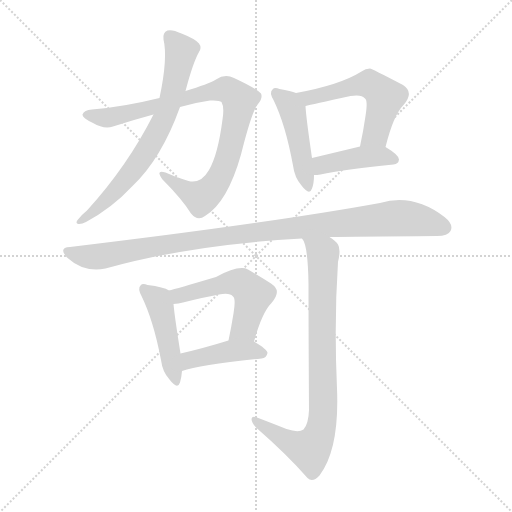
t = 0.00 s
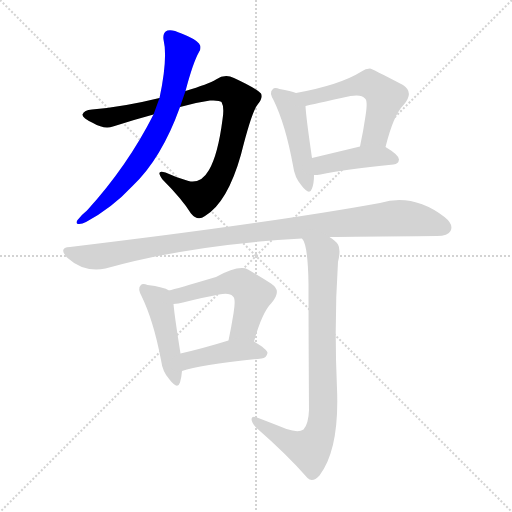
t = 1.55 s
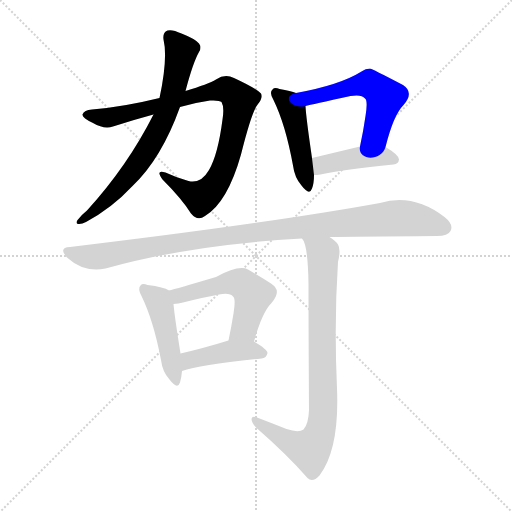
t = 3.10 s
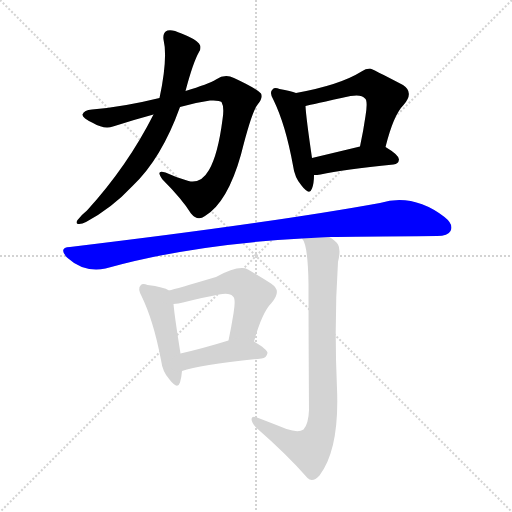
t = 4.65 s
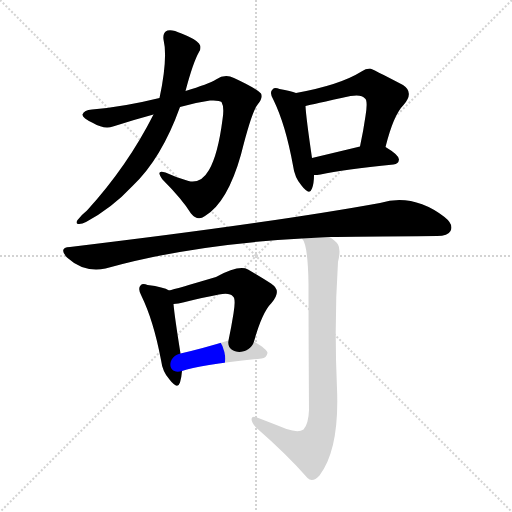
t = 6.19 s
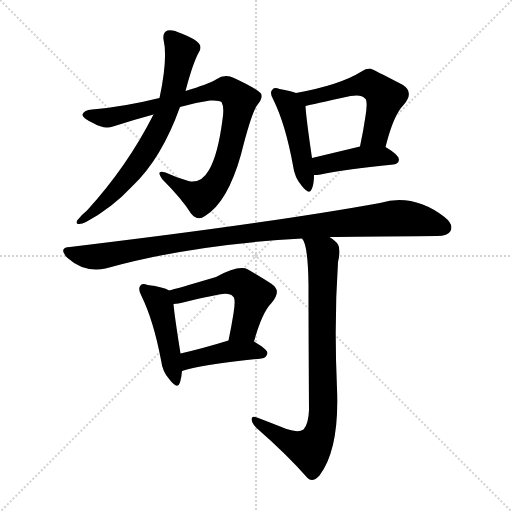
t = 7.74 s

The animated SVG that drew these frames (rendered in a browser with its animation timeline set to each time). Animation: 10 CSS @keyframes rules; one cycle of 7.74 s.

<svg version="1.1" viewBox="0 0 1024 1024" xmlns="http://www.w3.org/2000/svg">
  <g stroke="lightgray" stroke-dasharray="1,1" stroke-width="1" transform="scale(4, 4)">
    <line x1="0" y1="0" x2="256" y2="256"></line>
    <line x1="256" y1="0" x2="0" y2="256"></line>
    <line x1="128" y1="0" x2="128" y2="256"></line>
    <line x1="0" y1="128" x2="256" y2="128"></line>
  </g>
<g transform="scale(1, -1) translate(0, -900)">
   <style type="text/css">
    @keyframes keyframes0 {
      from {
       stroke: blue;
       stroke-dashoffset: 873;
       stroke-width: 128;
       }
       74% {
       animation-timing-function: step-end;
       stroke: blue;
       stroke-dashoffset: 0;
       stroke-width: 128;
       }
       to {
       stroke: black;
       stroke-width: 1024;
       }
       }
       #make-me-a-hanzi-animation-0 {
         animation: keyframes0 0.960449s both;
         animation-delay: 0.000000s;
         animation-timing-function: linear;
       }
    @keyframes keyframes1 {
      from {
       stroke: blue;
       stroke-dashoffset: 701;
       stroke-width: 128;
       }
       70% {
       animation-timing-function: step-end;
       stroke: blue;
       stroke-dashoffset: 0;
       stroke-width: 128;
       }
       to {
       stroke: black;
       stroke-width: 1024;
       }
       }
       #make-me-a-hanzi-animation-1 {
         animation: keyframes1 0.820475s both;
         animation-delay: 0.960449s;
         animation-timing-function: linear;
       }
    @keyframes keyframes2 {
      from {
       stroke: blue;
       stroke-dashoffset: 457;
       stroke-width: 128;
       }
       60% {
       animation-timing-function: step-end;
       stroke: blue;
       stroke-dashoffset: 0;
       stroke-width: 128;
       }
       to {
       stroke: black;
       stroke-width: 1024;
       }
       }
       #make-me-a-hanzi-animation-2 {
         animation: keyframes2 0.621908s both;
         animation-delay: 1.780924s;
         animation-timing-function: linear;
       }
    @keyframes keyframes3 {
      from {
       stroke: blue;
       stroke-dashoffset: 545;
       stroke-width: 128;
       }
       64% {
       animation-timing-function: step-end;
       stroke: blue;
       stroke-dashoffset: 0;
       stroke-width: 128;
       }
       to {
       stroke: black;
       stroke-width: 1024;
       }
       }
       #make-me-a-hanzi-animation-3 {
         animation: keyframes3 0.693522s both;
         animation-delay: 2.402832s;
         animation-timing-function: linear;
       }
    @keyframes keyframes4 {
      from {
       stroke: blue;
       stroke-dashoffset: 419;
       stroke-width: 128;
       }
       58% {
       animation-timing-function: step-end;
       stroke: blue;
       stroke-dashoffset: 0;
       stroke-width: 128;
       }
       to {
       stroke: black;
       stroke-width: 1024;
       }
       }
       #make-me-a-hanzi-animation-4 {
         animation: keyframes4 0.590983s both;
         animation-delay: 3.096354s;
         animation-timing-function: linear;
       }
    @keyframes keyframes5 {
      from {
       stroke: blue;
       stroke-dashoffset: 1016;
       stroke-width: 128;
       }
       77% {
       animation-timing-function: step-end;
       stroke: blue;
       stroke-dashoffset: 0;
       stroke-width: 128;
       }
       to {
       stroke: black;
       stroke-width: 1024;
       }
       }
       #make-me-a-hanzi-animation-5 {
         animation: keyframes5 1.076823s both;
         animation-delay: 3.687337s;
         animation-timing-function: linear;
       }
    @keyframes keyframes6 {
      from {
       stroke: blue;
       stroke-dashoffset: 454;
       stroke-width: 128;
       }
       60% {
       animation-timing-function: step-end;
       stroke: blue;
       stroke-dashoffset: 0;
       stroke-width: 128;
       }
       to {
       stroke: black;
       stroke-width: 1024;
       }
       }
       #make-me-a-hanzi-animation-6 {
         animation: keyframes6 0.619466s both;
         animation-delay: 4.764160s;
         animation-timing-function: linear;
       }
    @keyframes keyframes7 {
      from {
       stroke: blue;
       stroke-dashoffset: 532;
       stroke-width: 128;
       }
       63% {
       animation-timing-function: step-end;
       stroke: blue;
       stroke-dashoffset: 0;
       stroke-width: 128;
       }
       to {
       stroke: black;
       stroke-width: 1024;
       }
       }
       #make-me-a-hanzi-animation-7 {
         animation: keyframes7 0.682943s both;
         animation-delay: 5.383626s;
         animation-timing-function: linear;
       }
    @keyframes keyframes8 {
      from {
       stroke: blue;
       stroke-dashoffset: 427;
       stroke-width: 128;
       }
       58% {
       animation-timing-function: step-end;
       stroke: blue;
       stroke-dashoffset: 0;
       stroke-width: 128;
       }
       to {
       stroke: black;
       stroke-width: 1024;
       }
       }
       #make-me-a-hanzi-animation-8 {
         animation: keyframes8 0.597493s both;
         animation-delay: 6.066569s;
         animation-timing-function: linear;
       }
    @keyframes keyframes9 {
      from {
       stroke: blue;
       stroke-dashoffset: 823;
       stroke-width: 128;
       }
       73% {
       animation-timing-function: step-end;
       stroke: blue;
       stroke-dashoffset: 0;
       stroke-width: 128;
       }
       to {
       stroke: black;
       stroke-width: 1024;
       }
       }
       #make-me-a-hanzi-animation-9 {
         animation: keyframes9 0.919759s both;
         animation-delay: 6.664062s;
         animation-timing-function: linear;
       }
</style>
<path d="M 360.0 686.0 Q 391.0 695.0 420.0 699.0 Q 439.0 700.0 443.0 696.0 Q 449.0 686.0 445.0 661.0 Q 436.0 591.0 418.0 560.0 Q 402.0 532.0 377.0 538.0 Q 352.0 545.0 331.0 555.0 Q 310.0 562.0 325.0 541.0 Q 364.0 502.0 382.0 473.0 Q 395.0 457.0 410.0 468.0 Q 455.0 495.0 482.0 591.0 Q 504.0 679.0 516.0 692.0 Q 526.0 704.0 522.0 713.0 Q 513.0 723.0 468.0 744.0 Q 450.0 753.0 432.0 741.0 Q 417.0 732.0 371.0 718.0 L 319.0 704.0 Q 246.0 686.0 184.0 681.0 Q 168.0 680.0 165.0 671.0 Q 164.0 664.0 186.0 654.0 Q 208.0 641.0 226.0 647.0 Q 266.0 660.0 307.0 671.0 L 360.0 686.0 Z" fill="lightgray"></path> 
<path d="M 307.0 671.0 Q 255.0 568.0 174.0 479.0 Q 165.0 472.0 156.0 461.0 Q 150.0 454.0 156.0 452.0 Q 163.0 451.0 172.0 456.0 Q 224.0 484.0 265.0 528.0 Q 323.0 583.0 360.0 686.0 L 371.0 718.0 Q 386.0 775.0 398.0 796.0 Q 404.0 805.0 398.0 813.0 Q 391.0 822.0 363.0 833.0 Q 344.0 842.0 335.0 839.0 Q 325.0 835.0 327.0 821.0 Q 336.0 784.0 319.0 704.0 L 307.0 671.0 Z" fill="lightgray"></path> 
<path d="M 592.0 714.0 Q 582.0 718.0 559.0 722.0 Q 549.0 726.0 545.0 721.0 Q 538.0 715.0 547.0 700.0 Q 571.0 651.0 586.0 569.0 Q 589.0 545.0 603.0 529.0 Q 619.0 508.0 624.0 523.0 Q 628.0 533.0 628.0 550.0 L 624.0 584.0 Q 612.0 666.0 611.0 688.0 C 610.0 708.0 610.0 708.0 592.0 714.0 Z" fill="lightgray"></path> 
<path d="M 771.0 606.0 Q 787.0 670.0 807.0 690.0 Q 829.0 715.0 806.0 730.0 Q 743.0 763.0 740.0 763.0 Q 731.0 763.0 723.0 757.0 Q 680.0 730.0 592.0 714.0 C 563.0 708.0 582.0 681.0 611.0 688.0 Q 623.0 691.0 701.0 708.0 Q 723.0 712.0 730.0 703.0 Q 736.0 699.0 731.0 668.0 Q 727.0 640.0 720.0 607.0 C 714.0 578.0 763.0 577.0 771.0 606.0 Z" fill="lightgray"></path> 
<path d="M 628.0 550.0 Q 634.0 550.0 641.0 551.0 Q 687.0 561.0 787.0 571.0 Q 797.0 572.0 798.0 581.0 Q 798.0 590.0 771.0 606.0 C 755.0 616.0 749.0 614.0 720.0 607.0 Q 666.0 594.0 624.0 584.0 C 595.0 577.0 598.0 549.0 628.0 550.0 Z" fill="lightgray"></path> 
<path d="M 659.0 426.0 Q 707.0 427.0 874.0 428.0 Q 896.0 428.0 901.0 438.0 Q 908.0 451.0 889.0 466.0 Q 826.0 514.0 760.0 494.0 Q 540.0 454.0 140.0 406.0 Q 116.0 405.0 134.0 385.0 Q 168.0 354.0 211.0 363.0 Q 383.0 411.0 604.0 423.0 L 659.0 426.0 Z" fill="lightgray"></path> 
<path d="M 338.0 319.0 Q 328.0 326.0 295.0 330.0 Q 285.0 334.0 281.0 329.0 Q 275.0 323.0 283.0 308.0 Q 307.0 259.0 322.0 180.0 Q 325.0 156.0 339.0 141.0 Q 355.0 120.0 360.0 135.0 Q 363.0 145.0 364.0 158.0 L 361.0 193.0 Q 349.0 268.0 347.0 292.0 C 345.0 316.0 345.0 316.0 338.0 319.0 Z" fill="lightgray"></path> 
<path d="M 508.0 217.0 Q 524.0 275.0 543.0 294.0 Q 565.0 319.0 542.0 333.0 Q 523.0 345.0 496.0 361.0 Q 478.0 371.0 432.0 346.0 Q 351.0 322.0 338.0 319.0 C 309.0 311.0 317.0 288.0 347.0 292.0 Q 357.0 293.0 366.0 295.0 Q 405.0 305.0 438.0 311.0 Q 460.0 315.0 466.0 307.0 Q 472.0 303.0 467.0 273.0 Q 463.0 248.0 457.0 219.0 C 451.0 190.0 500.0 188.0 508.0 217.0 Z" fill="lightgray"></path> 
<path d="M 364.0 158.0 Q 400.0 170.0 523.0 183.0 Q 533.0 184.0 535.0 194.0 Q 535.0 201.0 508.0 217.0 C 489.0 229.0 486.0 228.0 457.0 219.0 Q 405.0 203.0 361.0 193.0 C 332.0 186.0 335.0 149.0 364.0 158.0 Z" fill="lightgray"></path> 
<path d="M 573.0 42.0 Q 548.0 52.0 514.0 65.0 Q 504.0 69.0 503.0 62.0 Q 503.0 55.0 512.0 45.0 Q 575.0 -10.0 615.0 -56.0 Q 625.0 -66.0 639.0 -51.0 Q 679.0 1.0 674.0 123.0 Q 668.0 256.0 676.0 376.0 Q 682.0 401.0 676.0 411.0 Q 672.0 418.0 659.0 426.0 C 636.0 445.0 593.0 451.0 604.0 423.0 Q 616.0 411.0 617.0 331.0 Q 617.0 247.0 618.0 80.0 Q 617.0 52.0 607.0 41.0 Q 597.0 34.0 573.0 42.0 Z" fill="lightgray"></path> 
      <clipPath id="make-me-a-hanzi-clip-0">
      <path d="M 360.0 686.0 Q 391.0 695.0 420.0 699.0 Q 439.0 700.0 443.0 696.0 Q 449.0 686.0 445.0 661.0 Q 436.0 591.0 418.0 560.0 Q 402.0 532.0 377.0 538.0 Q 352.0 545.0 331.0 555.0 Q 310.0 562.0 325.0 541.0 Q 364.0 502.0 382.0 473.0 Q 395.0 457.0 410.0 468.0 Q 455.0 495.0 482.0 591.0 Q 504.0 679.0 516.0 692.0 Q 526.0 704.0 522.0 713.0 Q 513.0 723.0 468.0 744.0 Q 450.0 753.0 432.0 741.0 Q 417.0 732.0 371.0 718.0 L 319.0 704.0 Q 246.0 686.0 184.0 681.0 Q 168.0 680.0 165.0 671.0 Q 164.0 664.0 186.0 654.0 Q 208.0 641.0 226.0 647.0 Q 266.0 660.0 307.0 671.0 L 360.0 686.0 Z" fill="lightgray"></path>
      </clipPath>
      <path clip-path="url(#make-me-a-hanzi-clip-0)" d="M 173.0 670.0 L 227.0 666.0 L 415.0 716.0 L 454.0 721.0 L 466.0 714.0 L 479.0 698.0 L 462.0 609.0 L 443.0 553.0 L 427.0 526.0 L 402.0 505.0 L 396.0 506.0 L 333.0 546.0 " fill="none" id="make-me-a-hanzi-animation-0" stroke-dasharray="745 1490" stroke-linecap="round"></path>

      <clipPath id="make-me-a-hanzi-clip-1">
      <path d="M 307.0 671.0 Q 255.0 568.0 174.0 479.0 Q 165.0 472.0 156.0 461.0 Q 150.0 454.0 156.0 452.0 Q 163.0 451.0 172.0 456.0 Q 224.0 484.0 265.0 528.0 Q 323.0 583.0 360.0 686.0 L 371.0 718.0 Q 386.0 775.0 398.0 796.0 Q 404.0 805.0 398.0 813.0 Q 391.0 822.0 363.0 833.0 Q 344.0 842.0 335.0 839.0 Q 325.0 835.0 327.0 821.0 Q 336.0 784.0 319.0 704.0 L 307.0 671.0 Z" fill="lightgray"></path>
      </clipPath>
      <path clip-path="url(#make-me-a-hanzi-clip-1)" d="M 341.0 826.0 L 363.0 798.0 L 341.0 698.0 L 323.0 654.0 L 264.0 557.0 L 218.0 504.0 L 159.0 457.0 " fill="none" id="make-me-a-hanzi-animation-1" stroke-dasharray="573 1146" stroke-linecap="round"></path>

      <clipPath id="make-me-a-hanzi-clip-2">
      <path d="M 592.0 714.0 Q 582.0 718.0 559.0 722.0 Q 549.0 726.0 545.0 721.0 Q 538.0 715.0 547.0 700.0 Q 571.0 651.0 586.0 569.0 Q 589.0 545.0 603.0 529.0 Q 619.0 508.0 624.0 523.0 Q 628.0 533.0 628.0 550.0 L 624.0 584.0 Q 612.0 666.0 611.0 688.0 C 610.0 708.0 610.0 708.0 592.0 714.0 Z" fill="lightgray"></path>
      </clipPath>
      <path clip-path="url(#make-me-a-hanzi-clip-2)" d="M 553.0 714.0 L 585.0 679.0 L 614.0 528.0 " fill="none" id="make-me-a-hanzi-animation-2" stroke-dasharray="329 658" stroke-linecap="round"></path>

      <clipPath id="make-me-a-hanzi-clip-3">
      <path d="M 771.0 606.0 Q 787.0 670.0 807.0 690.0 Q 829.0 715.0 806.0 730.0 Q 743.0 763.0 740.0 763.0 Q 731.0 763.0 723.0 757.0 Q 680.0 730.0 592.0 714.0 C 563.0 708.0 582.0 681.0 611.0 688.0 Q 623.0 691.0 701.0 708.0 Q 723.0 712.0 730.0 703.0 Q 736.0 699.0 731.0 668.0 Q 727.0 640.0 720.0 607.0 C 714.0 578.0 763.0 577.0 771.0 606.0 Z" fill="lightgray"></path>
      </clipPath>
      <path clip-path="url(#make-me-a-hanzi-clip-3)" d="M 602.0 714.0 L 618.0 704.0 L 716.0 730.0 L 746.0 728.0 L 770.0 706.0 L 751.0 632.0 L 727.0 614.0 " fill="none" id="make-me-a-hanzi-animation-3" stroke-dasharray="417 834" stroke-linecap="round"></path>

      <clipPath id="make-me-a-hanzi-clip-4">
      <path d="M 628.0 550.0 Q 634.0 550.0 641.0 551.0 Q 687.0 561.0 787.0 571.0 Q 797.0 572.0 798.0 581.0 Q 798.0 590.0 771.0 606.0 C 755.0 616.0 749.0 614.0 720.0 607.0 Q 666.0 594.0 624.0 584.0 C 595.0 577.0 598.0 549.0 628.0 550.0 Z" fill="lightgray"></path>
      </clipPath>
      <path clip-path="url(#make-me-a-hanzi-clip-4)" d="M 634.0 556.0 L 647.0 571.0 L 717.0 585.0 L 764.0 588.0 L 788.0 581.0 " fill="none" id="make-me-a-hanzi-animation-4" stroke-dasharray="291 582" stroke-linecap="round"></path>

      <clipPath id="make-me-a-hanzi-clip-5">
      <path d="M 659.0 426.0 Q 707.0 427.0 874.0 428.0 Q 896.0 428.0 901.0 438.0 Q 908.0 451.0 889.0 466.0 Q 826.0 514.0 760.0 494.0 Q 540.0 454.0 140.0 406.0 Q 116.0 405.0 134.0 385.0 Q 168.0 354.0 211.0 363.0 Q 383.0 411.0 604.0 423.0 L 659.0 426.0 Z" fill="lightgray"></path>
      </clipPath>
      <path clip-path="url(#make-me-a-hanzi-clip-5)" d="M 136.0 396.0 L 161.0 388.0 L 201.0 387.0 L 375.0 418.0 L 787.0 464.0 L 829.0 462.0 L 887.0 445.0 " fill="none" id="make-me-a-hanzi-animation-5" stroke-dasharray="888 1776" stroke-linecap="round"></path>

      <clipPath id="make-me-a-hanzi-clip-6">
      <path d="M 338.0 319.0 Q 328.0 326.0 295.0 330.0 Q 285.0 334.0 281.0 329.0 Q 275.0 323.0 283.0 308.0 Q 307.0 259.0 322.0 180.0 Q 325.0 156.0 339.0 141.0 Q 355.0 120.0 360.0 135.0 Q 363.0 145.0 364.0 158.0 L 361.0 193.0 Q 349.0 268.0 347.0 292.0 C 345.0 316.0 345.0 316.0 338.0 319.0 Z" fill="lightgray"></path>
      </clipPath>
      <path clip-path="url(#make-me-a-hanzi-clip-6)" d="M 289.0 322.0 L 320.0 290.0 L 350.0 140.0 " fill="none" id="make-me-a-hanzi-animation-6" stroke-dasharray="326 652" stroke-linecap="round"></path>

      <clipPath id="make-me-a-hanzi-clip-7">
      <path d="M 508.0 217.0 Q 524.0 275.0 543.0 294.0 Q 565.0 319.0 542.0 333.0 Q 523.0 345.0 496.0 361.0 Q 478.0 371.0 432.0 346.0 Q 351.0 322.0 338.0 319.0 C 309.0 311.0 317.0 288.0 347.0 292.0 Q 357.0 293.0 366.0 295.0 Q 405.0 305.0 438.0 311.0 Q 460.0 315.0 466.0 307.0 Q 472.0 303.0 467.0 273.0 Q 463.0 248.0 457.0 219.0 C 451.0 190.0 500.0 188.0 508.0 217.0 Z" fill="lightgray"></path>
      </clipPath>
      <path clip-path="url(#make-me-a-hanzi-clip-7)" d="M 342.0 313.0 L 360.0 310.0 L 465.0 335.0 L 487.0 331.0 L 506.0 310.0 L 489.0 244.0 L 464.0 225.0 " fill="none" id="make-me-a-hanzi-animation-7" stroke-dasharray="404 808" stroke-linecap="round"></path>

      <clipPath id="make-me-a-hanzi-clip-8">
      <path d="M 364.0 158.0 Q 400.0 170.0 523.0 183.0 Q 533.0 184.0 535.0 194.0 Q 535.0 201.0 508.0 217.0 C 489.0 229.0 486.0 228.0 457.0 219.0 Q 405.0 203.0 361.0 193.0 C 332.0 186.0 335.0 149.0 364.0 158.0 Z" fill="lightgray"></path>
      </clipPath>
      <path clip-path="url(#make-me-a-hanzi-clip-8)" d="M 366.0 164.0 L 384.0 182.0 L 456.0 197.0 L 501.0 200.0 L 527.0 193.0 " fill="none" id="make-me-a-hanzi-animation-8" stroke-dasharray="299 598" stroke-linecap="round"></path>

      <clipPath id="make-me-a-hanzi-clip-9">
      <path d="M 573.0 42.0 Q 548.0 52.0 514.0 65.0 Q 504.0 69.0 503.0 62.0 Q 503.0 55.0 512.0 45.0 Q 575.0 -10.0 615.0 -56.0 Q 625.0 -66.0 639.0 -51.0 Q 679.0 1.0 674.0 123.0 Q 668.0 256.0 676.0 376.0 Q 682.0 401.0 676.0 411.0 Q 672.0 418.0 659.0 426.0 C 636.0 445.0 593.0 451.0 604.0 423.0 Q 616.0 411.0 617.0 331.0 Q 617.0 247.0 618.0 80.0 Q 617.0 52.0 607.0 41.0 Q 597.0 34.0 573.0 42.0 Z" fill="lightgray"></path>
      </clipPath>
      <path clip-path="url(#make-me-a-hanzi-clip-9)" d="M 611.0 423.0 L 646.0 389.0 L 647.0 76.0 L 642.0 45.0 L 633.0 19.0 L 617.0 2.0 L 581.0 14.0 L 510.0 60.0 " fill="none" id="make-me-a-hanzi-animation-9" stroke-dasharray="695 1390" stroke-linecap="round"></path>

</g>
</svg>
